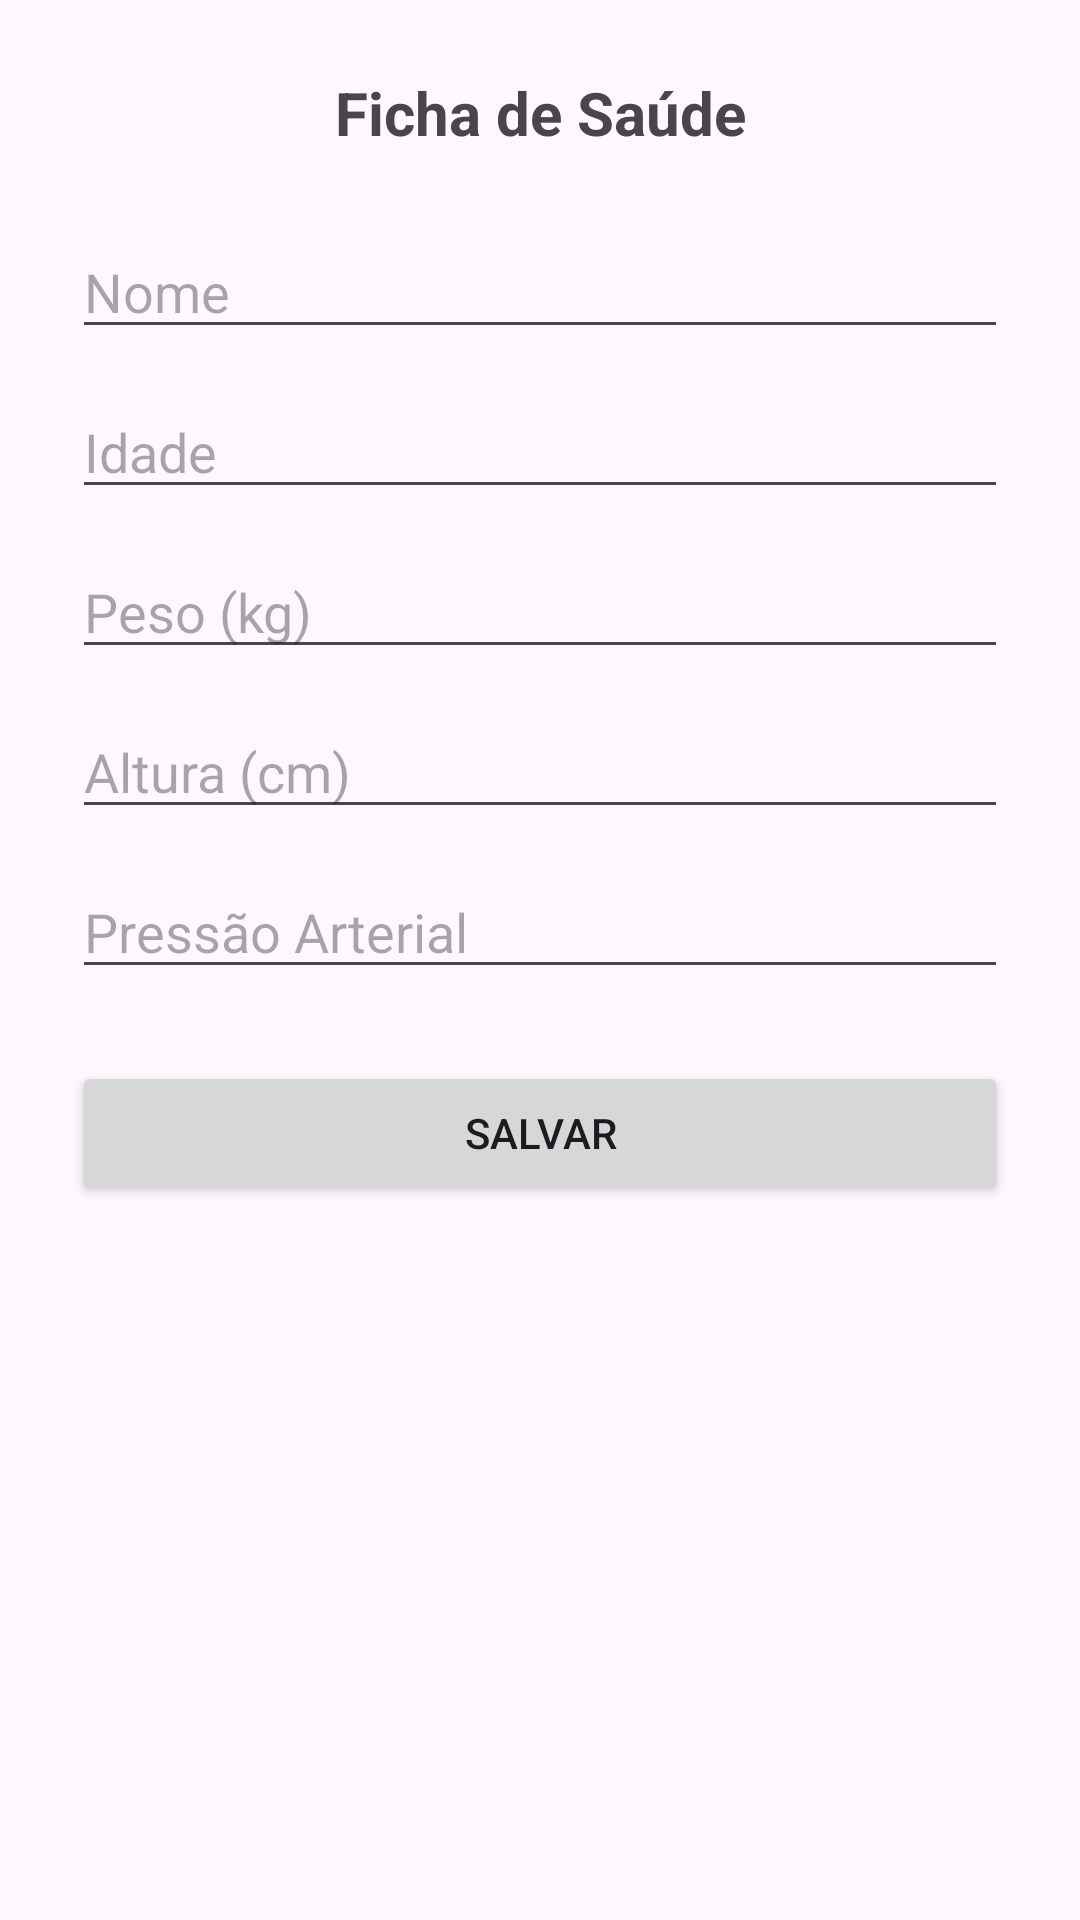

Layout XML and referenced resources for this Android screen:
<!-- AndroidManifest.xml: application theme Theme.FichaSaude -->
<!-- res/layout/activity_cadastro.xml -->
<?xml version="1.0" encoding="utf-8"?>
<ScrollView xmlns:android="http://schemas.android.com/apk/res/android"
    android:layout_width="match_parent"
    android:layout_height="match_parent"
    android:padding="24dp">

    <LinearLayout
        android:layout_width="match_parent"
        android:layout_height="wrap_content"
        android:orientation="vertical">

        <TextView
            android:text="Ficha de Saúde"
            android:textSize="20sp"
            android:textStyle="bold"
            android:layout_marginBottom="24dp"
            android:gravity="center"
            android:layout_width="match_parent"
            android:layout_height="wrap_content" />

        <EditText
            android:id="@+id/editNome"
            android:hint="Nome"
            android:layout_width="match_parent"
            android:layout_height="wrap_content" />

        <EditText
            android:id="@+id/editIdade"
            android:hint="Idade"
            android:inputType="number"
            android:layout_width="match_parent"
            android:layout_height="wrap_content"
            android:layout_marginTop="12dp" />

        <EditText
            android:id="@+id/editPeso"
            android:hint="Peso (kg)"
            android:inputType="numberDecimal"
            android:layout_width="match_parent"
            android:layout_height="wrap_content"
            android:layout_marginTop="12dp" />

        <EditText
            android:id="@+id/editAltura"
            android:hint="Altura (cm)"
            android:inputType="numberDecimal"
            android:layout_width="match_parent"
            android:layout_height="wrap_content"
            android:layout_marginTop="12dp" />

        <EditText
            android:id="@+id/editPressao"
            android:hint="Pressão Arterial"
            android:layout_width="match_parent"
            android:layout_height="wrap_content"
            android:layout_marginTop="12dp" />

        <Button
            android:id="@+id/btnSalvar"
            android:text="Salvar"
            android:layout_marginTop="24dp"
            android:layout_width="match_parent"
            android:layout_height="wrap_content" />
    </LinearLayout>
</ScrollView>
<!-- resources referenced by this layout -->
<resources>
  <style name="Theme.FichaSaude" parent="Base.Theme.FichaSaude" />
  <style name="Base.Theme.FichaSaude" parent="Theme.Material3.DayNight.NoActionBar">
          
          
      </style>
</resources>
